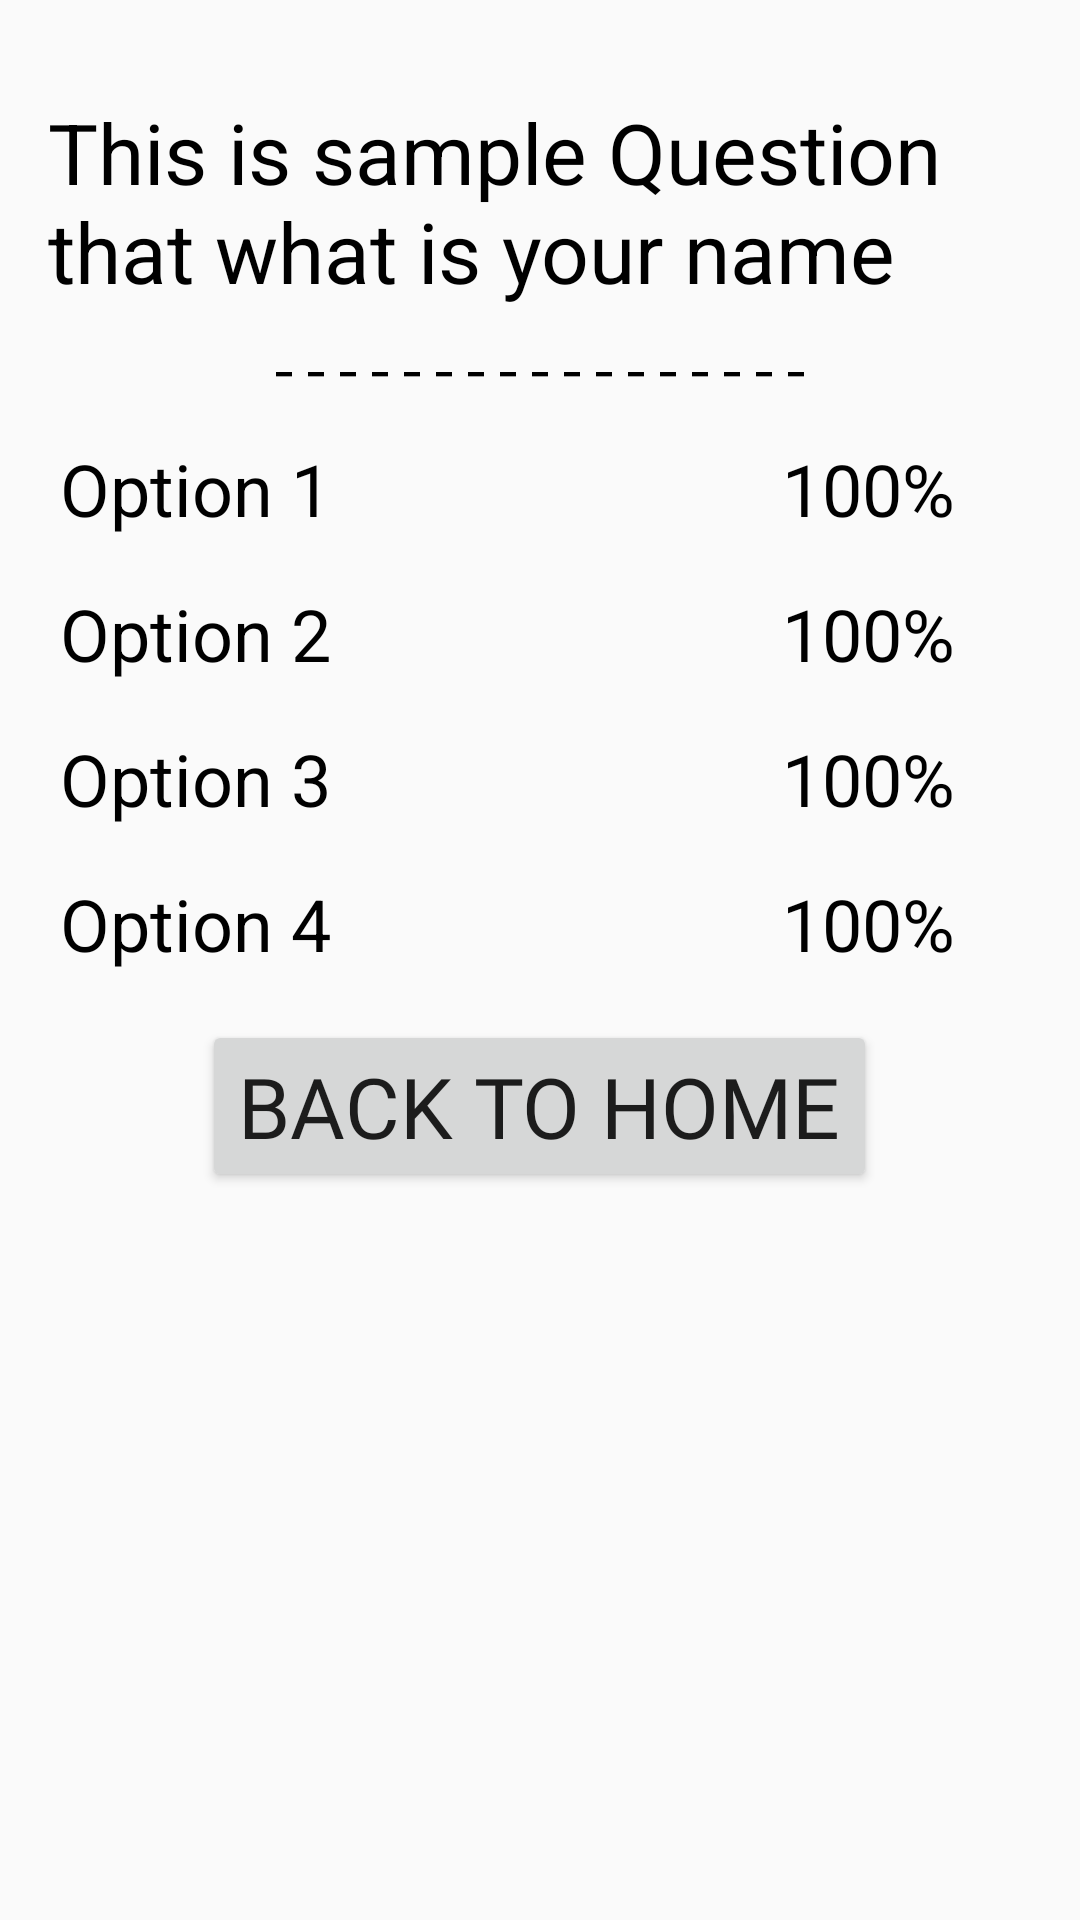

Produce the Android XML layout that renders to this screen, including the resource entries it uses.
<!-- AndroidManifest.xml: application theme Theme.LivePolls -->
<!-- res/layout/activity_result_poll.xml -->
<?xml version="1.0" encoding="utf-8"?>
<ScrollView xmlns:android="http://schemas.android.com/apk/res/android"
    xmlns:app="http://schemas.android.com/apk/res-auto"
    xmlns:tools="http://schemas.android.com/tools"
    android:layout_width="match_parent"
    android:layout_height="match_parent"
    tools:context=".ResultPoll">

    <RelativeLayout
        android:layout_width="match_parent"
        android:layout_height="wrap_content">

        <LinearLayout
            android:layout_width="match_parent"
            android:layout_height="wrap_content"
            android:orientation="vertical"
            android:padding="8dp"
            android:weightSum="5">

            <LinearLayout
                android:layout_width="match_parent"
                android:layout_height="wrap_content"
                android:layout_marginTop="16dp"
                android:layout_weight="1"
                android:padding="8dp">

                <TextView
                    android:id="@+id/tvQuestionResult"
                    android:layout_width="match_parent"
                    android:layout_height="wrap_content"
                    android:text="This is sample Question that what is your name"
                    android:textColor="@color/black"
                    android:textSize="28sp" />
            </LinearLayout>

            <TextView
                android:id="@+id/labelOptions"
                android:layout_width="wrap_content"
                android:layout_height="wrap_content"
                android:layout_gravity="center"
                android:fontFamily="monospace"
                android:text="-----------------"
                android:textAlignment="center"
                android:textColor="@color/black"
                android:textSize="18sp" />


            <LinearLayout
                android:layout_width="match_parent"
                android:layout_height="wrap_content"
                android:layout_weight="1"
                android:orientation="vertical"
                android:padding="4dp"
                android:weightSum="4">


                <LinearLayout
                    android:layout_width="match_parent"
                    android:layout_height="wrap_content"
                    android:layout_weight="1"
                    android:orientation="horizontal"
                    android:padding="4dp"
                    android:weightSum="3">


                    <TextView
                        android:id="@+id/tvOption1"
                        android:layout_width="match_parent"
                        android:layout_height="wrap_content"
                        android:layout_weight="1"
                        android:padding="4dp"
                        android:text="Option 1"
                        android:textColor="@color/black"
                        android:textSize="24sp" />

                    <TextView
                        android:id="@+id/tvOption1Result"
                        android:layout_width="match_parent"
                        android:layout_height="wrap_content"
                        android:layout_weight="2"
                        android:padding="4dp"
                        android:text="100%"
                        android:textAlignment="center"
                        android:textColor="@color/black"
                        android:textSize="24sp" />

                </LinearLayout>

                <LinearLayout
                    android:layout_width="match_parent"
                    android:layout_height="wrap_content"
                    android:layout_weight="1"
                    android:orientation="horizontal"
                    android:padding="4dp"
                    android:weightSum="3">


                    <TextView
                        android:id="@+id/tvOption2"
                        android:layout_width="match_parent"
                        android:layout_height="wrap_content"
                        android:layout_weight="1"
                        android:padding="4dp"
                        android:text="Option 2"
                        android:textColor="@color/black"
                        android:textSize="24sp" />

                    <TextView
                        android:id="@+id/tvOption2Result"
                        android:layout_width="match_parent"
                        android:layout_height="wrap_content"
                        android:layout_weight="2"
                        android:padding="4dp"
                        android:text="100%"
                        android:textAlignment="center"
                        android:textColor="@color/black"
                        android:textSize="24sp" />

                </LinearLayout>

                <LinearLayout
                    android:layout_width="match_parent"
                    android:layout_height="wrap_content"
                    android:layout_weight="1"
                    android:orientation="horizontal"
                    android:padding="4dp"
                    android:weightSum="3">


                    <TextView
                        android:id="@+id/tvOption3"
                        android:layout_width="match_parent"
                        android:layout_height="wrap_content"
                        android:layout_weight="1"
                        android:padding="4dp"
                        android:text="Option 3"
                        android:textColor="@color/black"
                        android:textSize="24sp" />

                    <TextView
                        android:id="@+id/tvOption3Result"
                        android:layout_width="match_parent"
                        android:layout_height="wrap_content"
                        android:layout_weight="2"
                        android:padding="4dp"
                        android:text="100%"
                        android:textAlignment="center"
                        android:textColor="@color/black"
                        android:textSize="24sp" />

                </LinearLayout>

                <LinearLayout
                    android:layout_width="match_parent"
                    android:layout_height="wrap_content"
                    android:layout_weight="1"
                    android:orientation="horizontal"
                    android:padding="4dp"
                    android:weightSum="3">


                    <TextView
                        android:id="@+id/tvOption4"
                        android:layout_width="match_parent"
                        android:layout_height="wrap_content"
                        android:layout_weight="1"
                        android:padding="4dp"
                        android:text="Option 4"
                        android:textColor="@color/black"
                        android:textSize="24sp" />

                    <TextView
                        android:id="@+id/tvOption4Result"
                        android:layout_width="match_parent"
                        android:layout_height="wrap_content"
                        android:layout_weight="2"
                        android:padding="4dp"
                        android:text="100%"
                        android:textAlignment="center"
                        android:textColor="@color/black"
                        android:textSize="24sp" />

                </LinearLayout>

            </LinearLayout>


            <Button
                android:id="@+id/btnBackHome"
                android:layout_width="wrap_content"
                android:layout_height="wrap_content"
                android:layout_gravity="center"
                android:layout_margin="4dp"
                android:layout_marginTop="8dp"
                android:layout_weight="1"
                android:fontFamily="@font/happymonkey_regular"
                android:text="Back to Home"
                android:textSize="28sp" />

        </LinearLayout>

    </RelativeLayout>
</ScrollView>
<!-- resources referenced by this layout -->
<resources>
  <color name="black">#FF000000</color>
  <style name="Theme.LivePolls" parent="Theme.AppCompat.Light">
          
          <item name="colorPrimary">@color/purple_400</item>
          <item name="colorPrimaryVariant">@color/purple_500</item>
          <item name="colorOnPrimary">@color/white</item>
  
          
          <item name="colorSecondary">@color/teal_200</item>
          <item name="colorSecondaryVariant">@color/teal_700</item>
          <item name="colorOnSecondary">@color/black</item>
  
          
          <item name="android:statusBarColor" tools:targetApi="l">?attr/colorPrimaryVariant</item>
          
      </style>
  <color name="purple_400">#7E57C2</color>
  <color name="purple_500">#FF6200EE</color>
  <color name="white">#FFFFFFFF</color>
  <color name="teal_200">#FF03DAC5</color>
  <color name="teal_700">#FF018786</color>
</resources>
